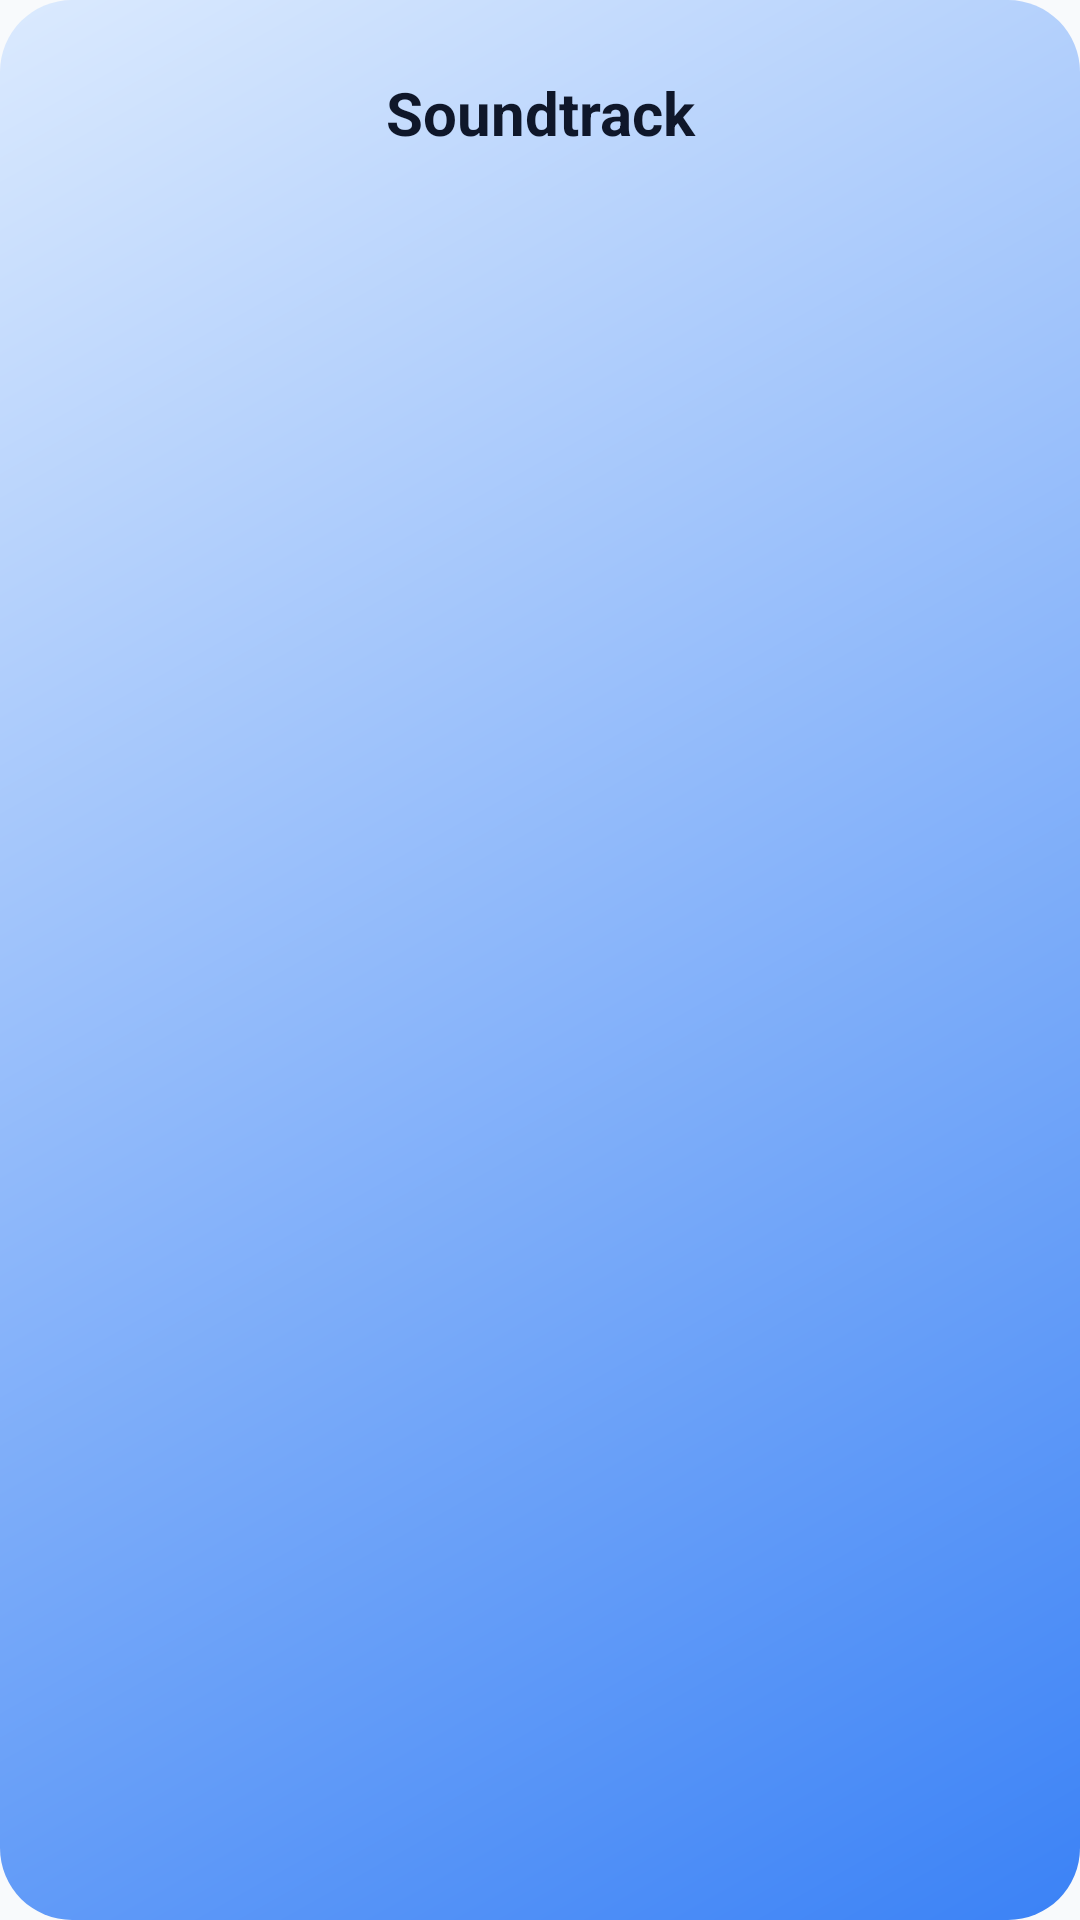

Layout XML and referenced resources for this Android screen:
<!-- AndroidManifest.xml: application theme Theme.AndroidHub -->
<!-- res/layout/dialog_music_selection.xml -->
<?xml version="1.0" encoding="utf-8"?>
<LinearLayout
    xmlns:android="http://schemas.android.com/apk/res/android"
    xmlns:app="http://schemas.android.com/apk/res-auto"
    android:layout_width="match_parent"
    android:layout_height="wrap_content"
    android:background="@drawable/bg_hero_card"
    android:orientation="vertical"
    android:padding="24dp">
    <TextView
        android:layout_width="match_parent"
        android:layout_height="wrap_content"
        android:text="Soundtrack"
        android:textSize="20sp"
        android:textStyle="bold"
        android:textColor="@color/textPrimary"
        android:layout_marginBottom="16dp"
        android:gravity="center"/>
    <androidx.recyclerview.widget.RecyclerView
        android:id="@+id/rvMusicOptions"
        android:layout_width="match_parent"
        android:layout_height="wrap_content"
        android:nestedScrollingEnabled="false"/>
</LinearLayout>
<!-- resources referenced by this layout -->
<resources>
  <color name="textPrimary">#0F172A</color>
  <!-- drawable bg_hero_card (drawable) -->
  <shape xmlns:android="http://schemas.android.com/apk/res/android" android:shape="rectangle">
      <gradient
          android:startColor="@color/hero_card_start"
          android:endColor="@color/hero_card_end"
          android:angle="135"/>
      <corners android:radius="24dp"/>
  </shape>
  <style name="Theme.AndroidHub" parent="Theme.Material3.DayNight.NoActionBar">
  
          
          <item name="colorPrimary">@color/primary</item>
          <item name="colorOnPrimary">@color/onPrimary</item>
  
          
          <item name="colorSecondary">@color/secondary</item>
          <item name="colorOnSecondary">@color/onSecondary</item>
  
          
          <item name="android:colorBackground">@color/background</item>
  
          
          <item name="colorSurface">@color/surface</item>
          <item name="colorOnSurface">@color/onSurface</item>
  
          
          <item name="android:statusBarColor">@color/primary</item>
  
          
          <item name="android:navigationBarColor">@color/background</item>
  
          
          <item name="android:windowLightStatusBar">true</item>
  
          <item name="materialButtonStyle">@style/Widget.App.Button.Retangular</item>
      </style>
  <color name="hero_card_start">#3B82F6</color>
  <color name="hero_card_end">#DBEAFE</color>
  <color name="primary">#2563EB</color>
  <color name="onPrimary">#FFFFFF</color>
  <color name="secondary">#16A34A</color>
  <color name="onSecondary">#FFFFFF</color>
  <color name="background">#F8FAFC</color>
  <color name="surface">#FFFFFF</color>
  <color name="onSurface">#0F172A</color>
  <style name="Widget.App.Button.Retangular" parent="Widget.Material3.Button">
          <item name="cornerRadius">0dp</item>
      </style>
</resources>
